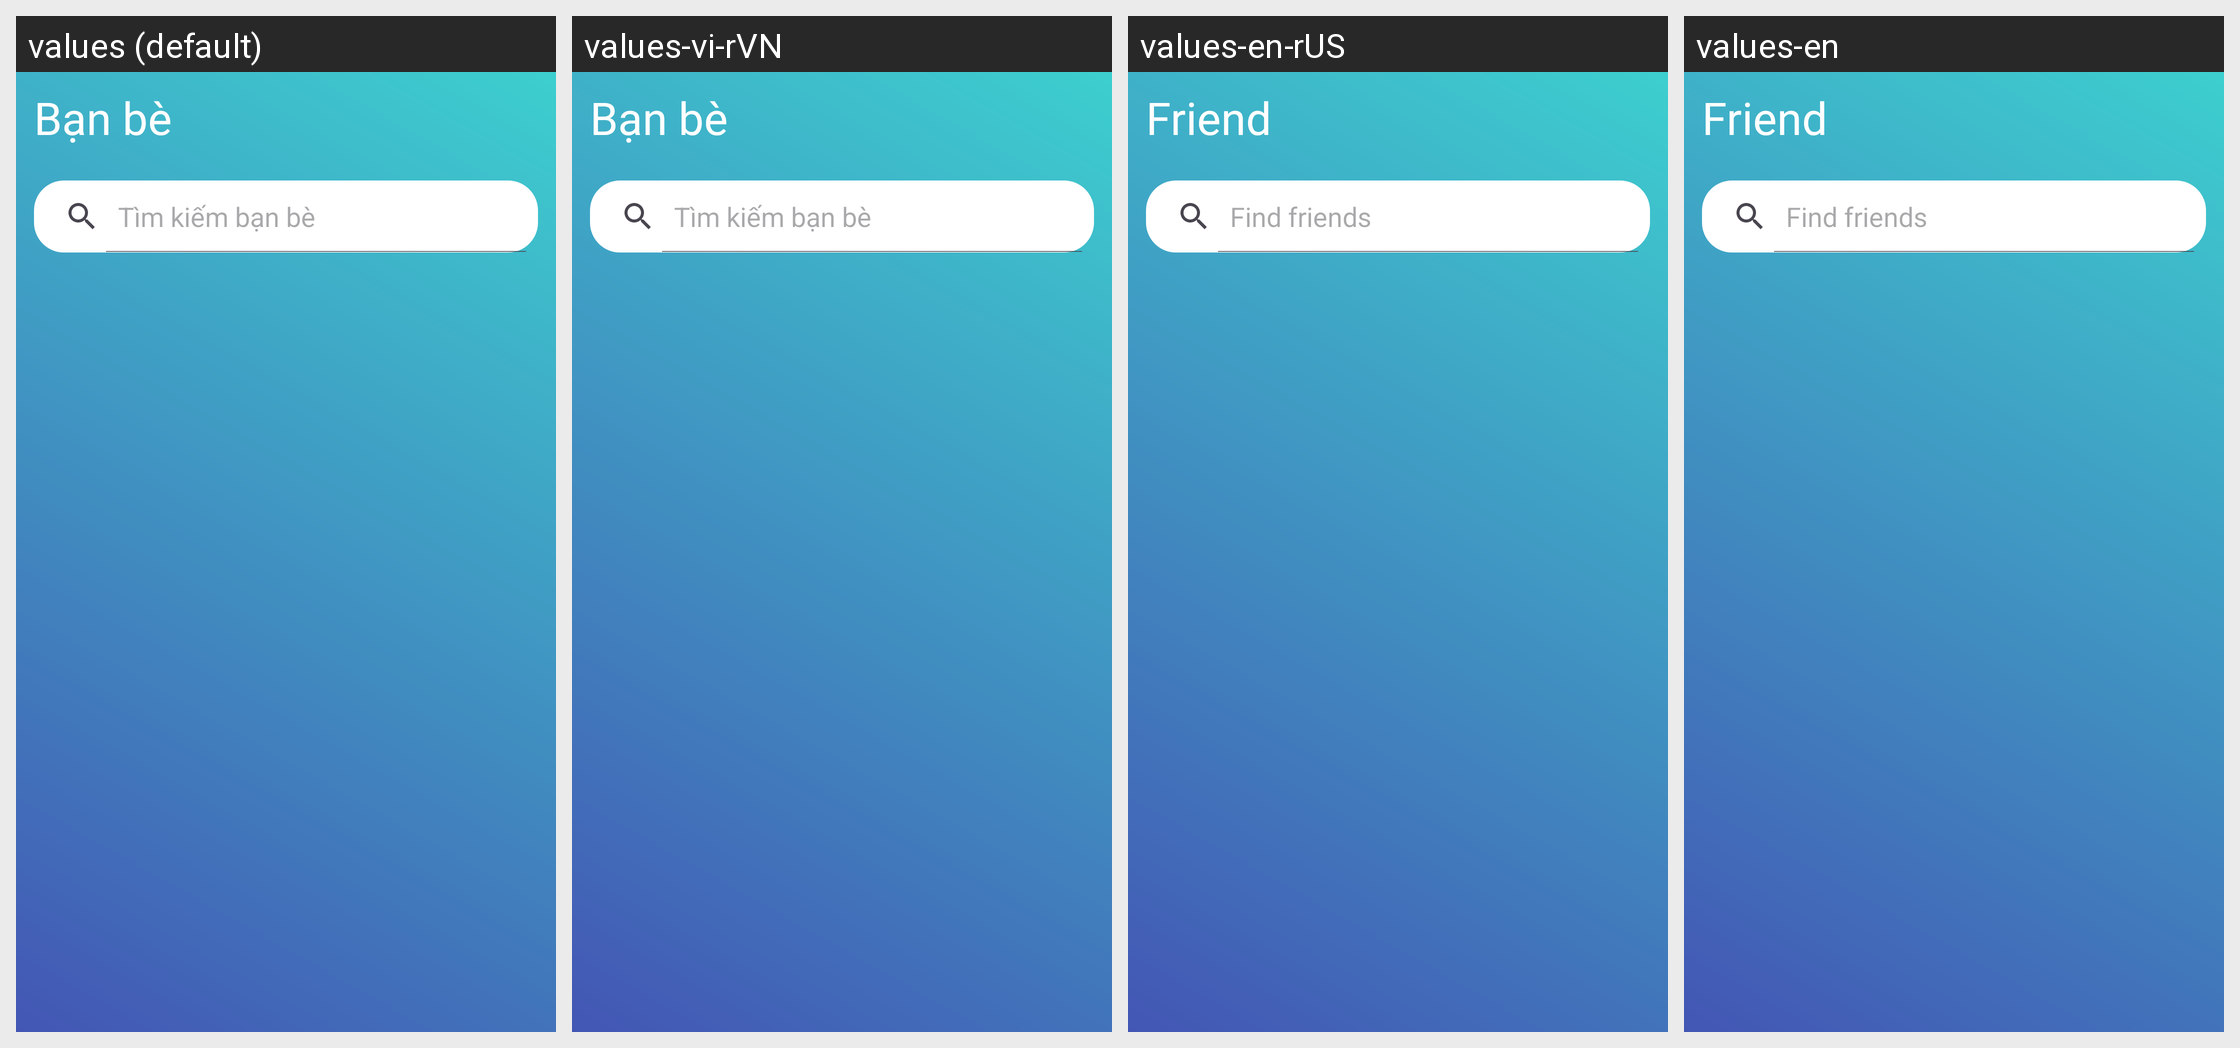

The same Android screen rendered under several of its app's locales, left to right. List the strings drawn on it with the default value and each locale's translation.
Android screen res/layout/fragment_friend.xml rendered under 4 locales, left to right: values (default), values-vi-rVN, values-en-rUS, values-en. Device: Nexus 5 (rendered at 1080×1920; each locale shown at half size, 540×960, under a caption strip naming it); theme Theme.AwesomeChat.
Strings drawn on this screen, with the default value and each locale's value (text and hints the layout hard-codes, and strings that could not be matched under every locale, appear in the picture but are not listed):

friend
  values: Bạn bè
  values-vi-rVN: Bạn bè
  values-en-rUS: Friend
  values-en: Friend

search_friend
  values: Tìm kiếm bạn bè
  values-vi-rVN: Tìm kiếm bạn bè
  values-en-rUS: Find friends
  values-en: Find friends
